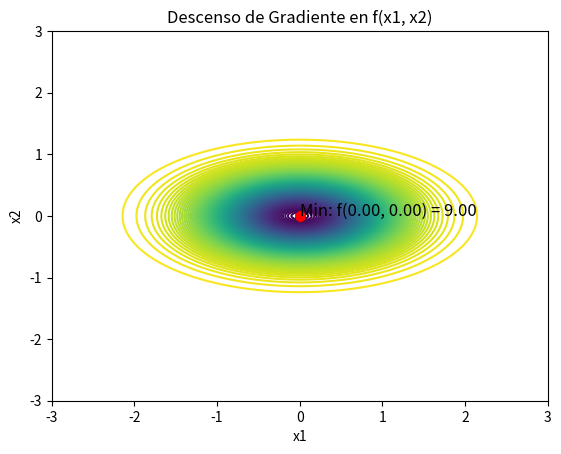

The matplotlib source for this figure:
import numpy as np
import matplotlib.pyplot as plt

# Función para calcular el gradiente de f(x1, x2)
def gradient(x1, x2):
    df_dx1 = 2 * x1 * np.exp(-(x1**2 + 3 * x2**2))
    df_dx2 = 6 * x2 * np.exp(-(x1**2 + 3 * x2**2))
    return np.array([df_dx1, df_dx2])

# Función f(x1, x2)
def func(x1, x2):
    return 10 - np.exp(-(x1**2 + 3 * x2**2))

# Algoritmo de descenso de gradiente
def gradient_descent(learning_rate, num_iterations):
    x = np.array([0.0, 0.0])  # Punto inicial
    history = [x]  # Para almacenar la historia de los puntos
    for _ in range(num_iterations):
        grad = gradient(x[0], x[1])
        x = x - learning_rate * grad
        history.append(x)
    return np.array(history)

# Parámetros del descenso de gradiente
learning_rate = 0.1
num_iterations = 100

# Ejecutar el descenso de gradiente
trajectory = gradient_descent(learning_rate, num_iterations)

# Graficar la función y la trayectoria del descenso de gradiente
x1 = np.linspace(-3, 3, 400)
x2 = np.linspace(-3, 3, 400)
X1, X2 = np.meshgrid(x1, x2)
Z = func(X1, X2)





plt.contour(X1, X2, Z, levels=np.linspace(Z.min(), Z.max(), 100), cmap='viridis')
plt.plot(trajectory[:, 0], trajectory[:, 1], '-o', c='r')
plt.xlabel('x1')
plt.ylabel('x2')
plt.title('Descenso de Gradiente en f(x1, x2)')

# Obtener el valor mínimo encontrado
min_x1, min_x2 = trajectory[-1]
min_value = func(min_x1, min_x2)

# Mostrar el valor mínimo en la gráfica con una etiqueta
plt.annotate(f'Min: f({min_x1:.2f}, {min_x2:.2f}) = {min_value:.2f}', (min_x1, min_x2), color='black', fontsize=12)

plt.show()



